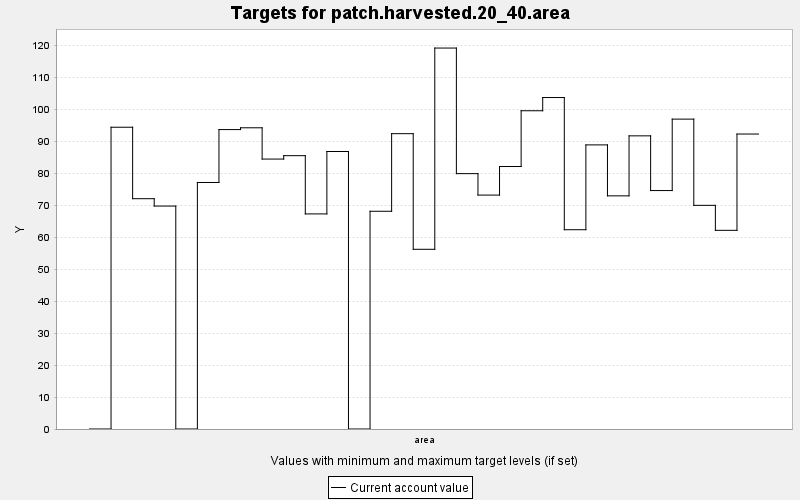

The table this chart was drawn from, first rows:
TARGET, PERIOD, YEAR, PERIODWIDTH, MINIMUM, MAXIMUM, MINWEIGHT, MAXWEIGHT, CURRENT, SUMMARY
patch.harvested.20_40.area, 0, 0, 10.0, 0.0, 1.0, 0.001, 0.001, 0.0, 1.0
patch.harvested.20_40.area, 1, 10, 10.0, 0.0, 1.0, 0.001, 0.001, 94.4, 1.0
patch.harvested.20_40.area, 2, 20, 10.0, 0.0, 1.0, 0.001, 0.001, 72.05, 1.0
patch.harvested.20_40.area, 3, 30, 10.0, 0.0, 1.0, 0.001, 0.001, 69.74, 1.0
patch.harvested.20_40.area, 4, 40, 10.0, 0.0, 1.0, 0.001, 0.001, 0.0, 1.0
patch.harvested.20_40.area, 5, 50, 10.0, 0.0, 1.0, 0.001, 0.001, 77.12, 1.0
patch.harvested.20_40.area, 6, 60, 10.0, 0.0, 1.0, 0.001, 0.001, 93.67, 1.0
patch.harvested.20_40.area, 7, 70, 10.0, 0.0, 1.0, 0.001, 0.001, 94.23, 1.0
patch.harvested.20_40.area, 8, 80, 10.0, 0.0, 1.0, 0.001, 0.001, 84.44, 1.0
patch.harvested.20_40.area, 9, 90, 10.0, 0.0, 1.0, 0.001, 0.001, 85.51, 1.0
patch.harvested.20_40.area, 10, 100, 10.0, 0.0, 1.0, 0.001, 0.001, 67.29, 1.0
patch.harvested.20_40.area, 11, 110, 10.0, 0.0, 1.0, 0.001, 0.001, 86.81, 1.0
patch.harvested.20_40.area, 12, 120, 10.0, 0.0, 1.0, 0.001, 0.001, 0.0, 1.0
patch.harvested.20_40.area, 13, 130, 10.0, 0.0, 1.0, 0.001, 0.001, 68.11, 1.0
patch.harvested.20_40.area, 14, 140, 10.0, 0.0, 1.0, 0.001, 0.001, 92.39, 1.0
patch.harvested.20_40.area, 15, 150, 10.0, 0.0, 1.0, 0.001, 0.001, 56.22, 1.0
patch.harvested.20_40.area, 16, 160, 10.0, 0.0, 1.0, 0.001, 0.001, 119.2, 1.0
patch.harvested.20_40.area, 17, 170, 10.0, 0.0, 1.0, 0.001, 0.001, 79.89, 1.0
patch.harvested.20_40.area, 18, 180, 10.0, 0.0, 1.0, 0.001, 0.001, 73.18, 1.0
patch.harvested.20_40.area, 19, 190, 10.0, 0.0, 1.0, 0.001, 0.001, 82.11, 1.0
patch.harvested.20_40.area, 20, 200, 10.0, 0.0, 1.0, 0.001, 0.001, 99.56, 1.0
patch.harvested.20_40.area, 21, 210, 10.0, 0.0, 1.0, 0.001, 0.001, 103.7, 1.0
patch.harvested.20_40.area, 22, 220, 10.0, 0.0, 1.0, 0.001, 0.001, 62.34, 1.0
patch.harvested.20_40.area, 23, 230, 10.0, 0.0, 1.0, 0.001, 0.001, 88.88, 1.0
patch.harvested.20_40.area, 24, 240, 10.0, 0.0, 1.0, 0.001, 0.001, 72.93, 1.0
patch.harvested.20_40.area, 25, 250, 10.0, 0.0, 1.0, 0.001, 0.001, 91.71, 1.0
patch.harvested.20_40.area, 26, 260, 10.0, 0.0, 1.0, 0.001, 0.001, 74.59, 1.0
patch.harvested.20_40.area, 27, 270, 10.0, 0.0, 1.0, 0.001, 0.001, 96.94, 1.0
patch.harvested.20_40.area, 28, 280, 10.0, 0.0, 1.0, 0.001, 0.001, 69.97, 1.0
patch.harvested.20_40.area, 29, 290, 10.0, 0.0, 1.0, 0.001, 0.001, 62.15, 1.0
patch.harvested.20_40.area, 30, 300, 10.0, 0.0, 1.0, 0.001, 0.001, 92.28, 1.0
